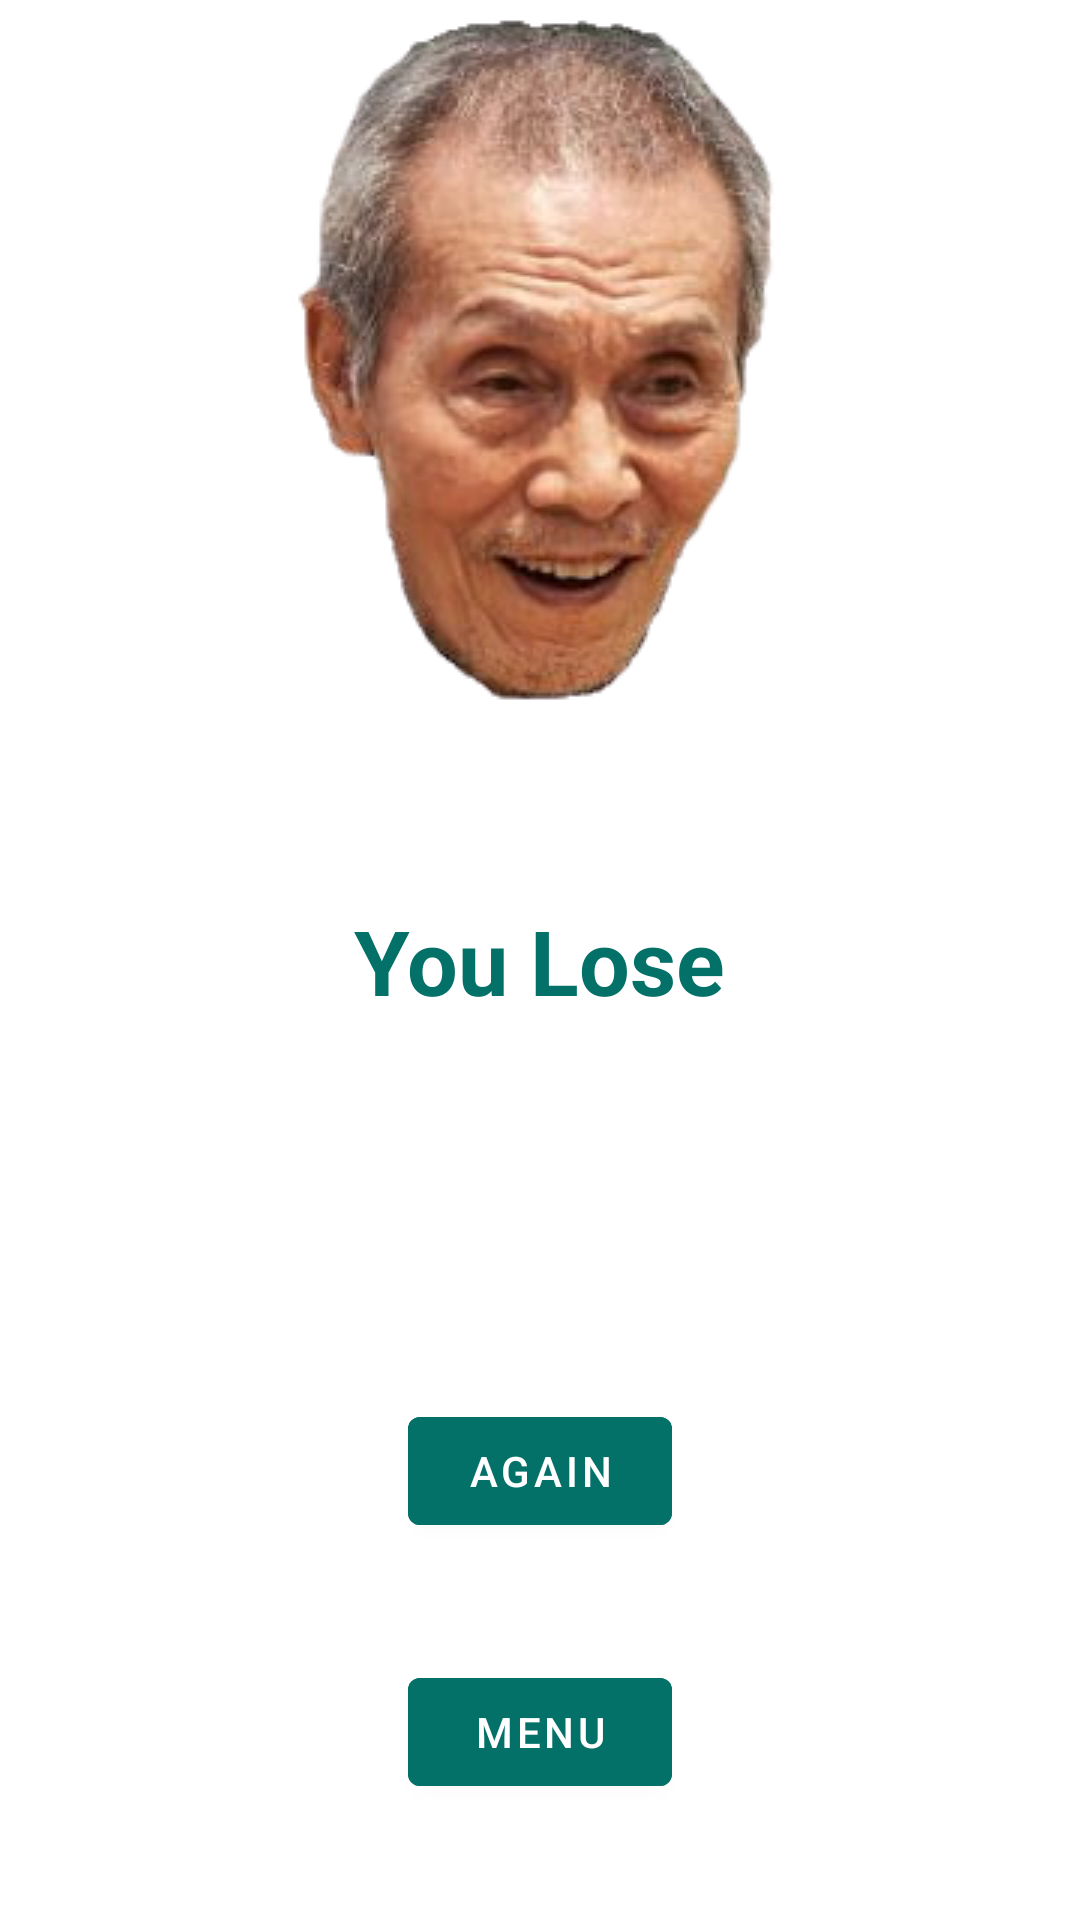

Here is an Android app screen rendered from its layout file. Give the layout XML and the strings, colors and styles it references.
<!-- AndroidManifest.xml: application theme Theme.SquidRunner -->
<!-- res/layout/fragment_lose.xml -->
<?xml version="1.0" encoding="utf-8"?>
<androidx.constraintlayout.widget.ConstraintLayout xmlns:android="http://schemas.android.com/apk/res/android"
    xmlns:app="http://schemas.android.com/apk/res-auto"
    xmlns:tools="http://schemas.android.com/tools"
    android:layout_width="match_parent"
    android:layout_height="match_parent">

    <androidx.appcompat.widget.AppCompatImageView
        android:layout_width="wrap_content"
        android:layout_height="wrap_content"
        app:layout_constraintStart_toStartOf="parent"
        app:layout_constraintEnd_toEndOf="parent"
        app:layout_constraintTop_toTopOf="parent"
        android:src="@drawable/squid_face"/>

    <androidx.appcompat.widget.AppCompatImageView
        android:layout_marginTop="20dp"
        android:layout_width="200dp"
        android:layout_height="200dp"
        app:layout_constraintStart_toStartOf="parent"
        app:layout_constraintEnd_toEndOf="parent"
        app:layout_constraintTop_toTopOf="parent"
        android:src="@drawable/loss_sign"/>

    <TextView
        android:layout_width="wrap_content"
        android:layout_height="wrap_content"
        app:layout_constraintStart_toStartOf="parent"
        app:layout_constraintEnd_toEndOf="parent"
        app:layout_constraintTop_toTopOf="parent"
        app:layout_constraintBottom_toBottomOf="parent"
        android:id="@+id/score_text"
        android:text="You Lose"
        android:textSize="30sp"
        android:textStyle="bold"
        android:textColor="@color/jacket_color"/>

    <com.google.android.material.button.MaterialButton
        android:id="@+id/again"
        android:layout_width="wrap_content"
        android:layout_height="wrap_content"
        app:layout_constraintEnd_toEndOf="parent"
        app:layout_constraintStart_toStartOf="parent"
        app:layout_constraintTop_toBottomOf="@+id/score_text"
        android:backgroundTint="@color/jacket_color"
        android:text="again"
        app:layout_constraintBottom_toBottomOf="parent"/>

    <com.google.android.material.button.MaterialButton
        android:id="@+id/to_menu"
        android:layout_width="wrap_content"
        android:layout_height="wrap_content"
        app:layout_constraintEnd_toEndOf="parent"
        app:layout_constraintStart_toStartOf="parent"
        app:layout_constraintTop_toBottomOf="@+id/again"
        android:backgroundTint="@color/jacket_color"
        android:text="menu"
        app:layout_constraintBottom_toBottomOf="parent"/>

</androidx.constraintlayout.widget.ConstraintLayout>
<!-- resources referenced by this layout -->
<resources>
  <color name="jacket_color">#FF037168</color>
  <!-- drawable squid_face: png bitmap (drawable, 62443 bytes) -->
  <style name="Theme.SquidRunner" parent="Theme.MaterialComponents.DayNight.NoActionBar">
          
          <item name="colorPrimary">@color/purple_500</item>
          <item name="colorPrimaryVariant">@color/purple_700</item>
          <item name="colorOnPrimary">@color/white</item>
          
          <item name="colorSecondary">@color/teal_200</item>
          <item name="colorSecondaryVariant">@color/teal_700</item>
          <item name="colorOnSecondary">@color/black</item>
          
          <item name="android:statusBarColor" tools:targetApi="l">?attr/colorPrimaryVariant</item>
          
      </style>
  <color name="purple_500">#FF6200EE</color>
  <color name="purple_700">#FF3700B3</color>
  <color name="white">#FFFFFFFF</color>
  <color name="teal_200">#FF03DAC5</color>
  <color name="teal_700">#FF018786</color>
  <color name="black">#FF000000</color>
</resources>
